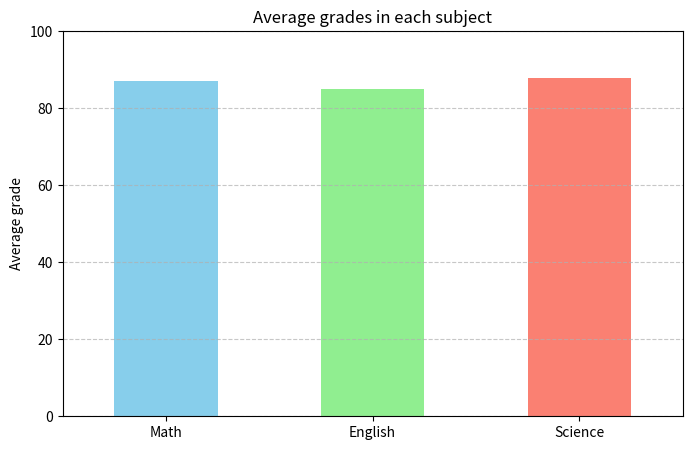
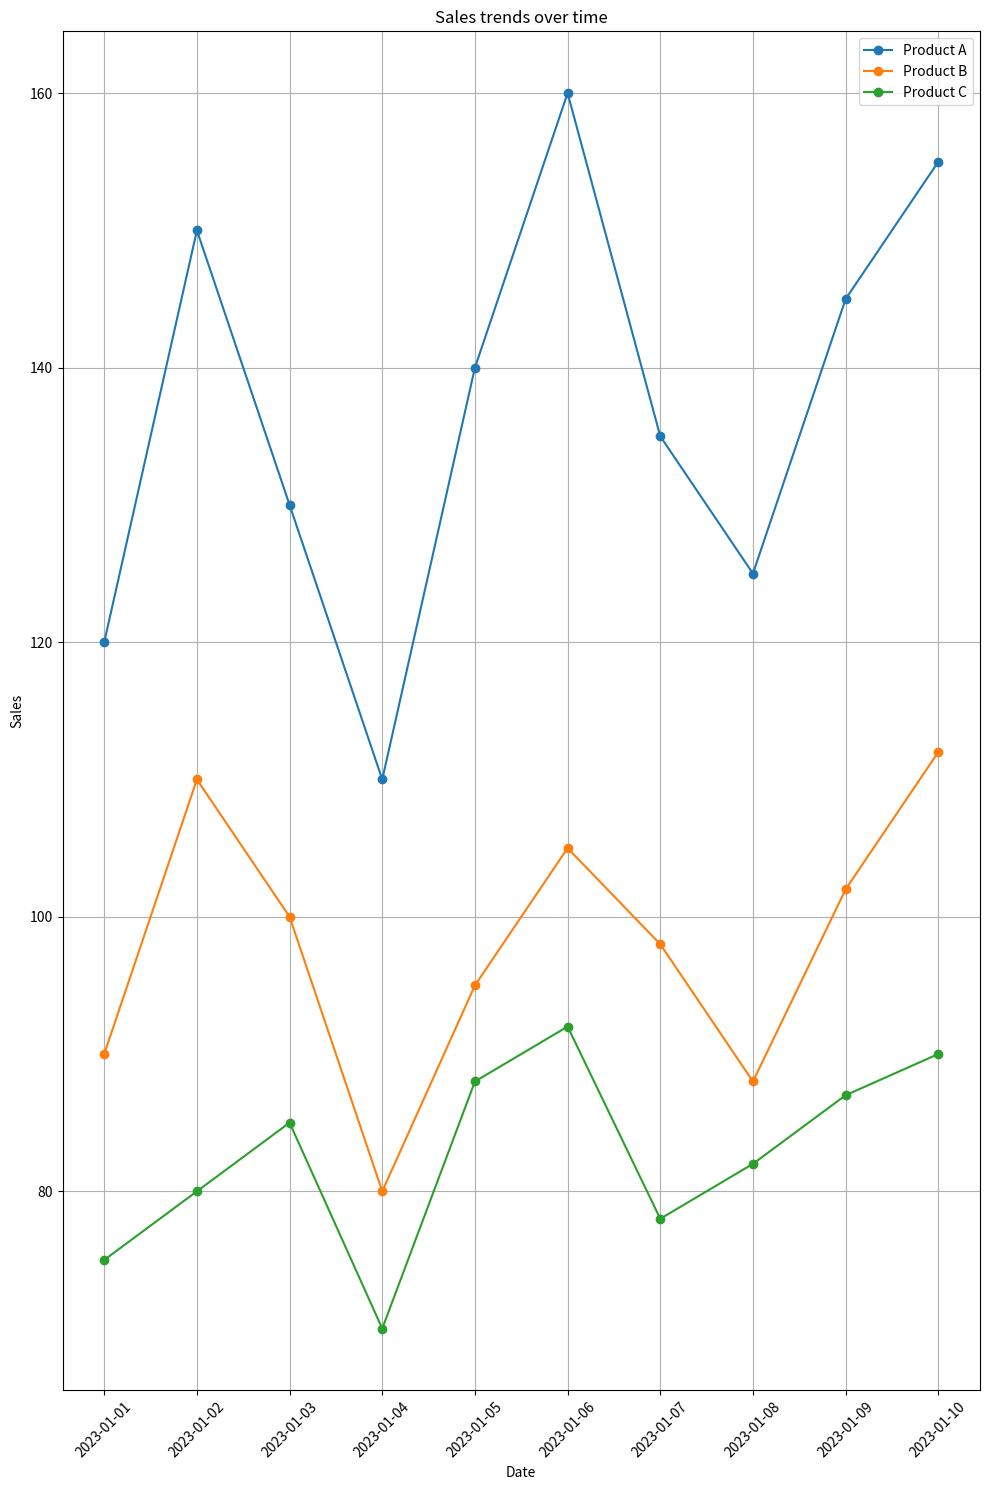
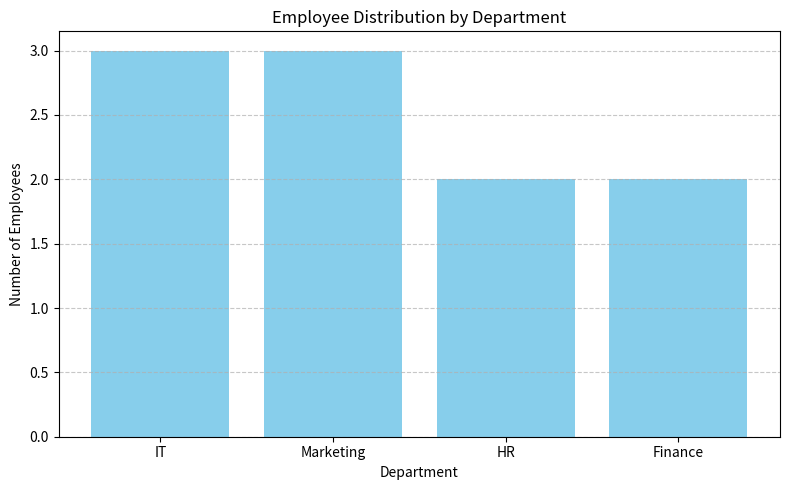
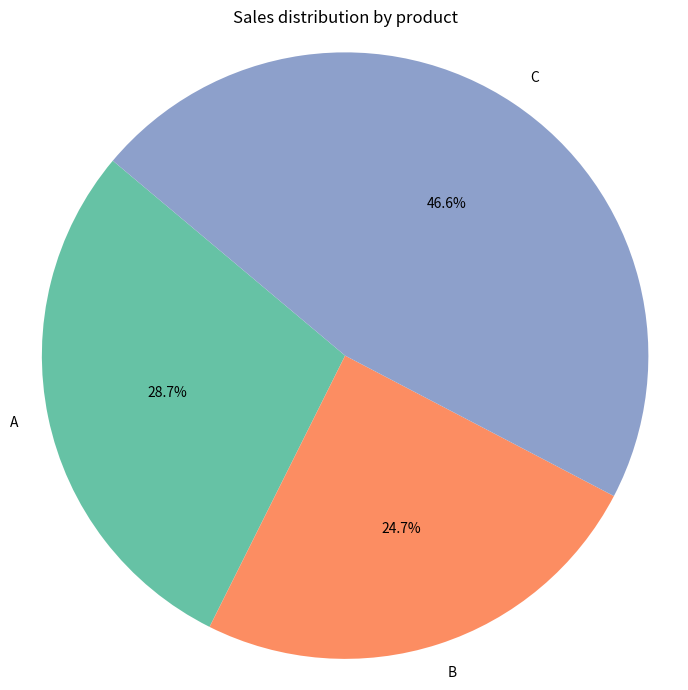

Python code for these plots, in order:
import pandas as pd

data1 = {
    'Student_ID': [1, 2, 3, 4, 5, 6, 7, 8, 9, 10],
    'Math': [85, 90, 78, 92, 88, 95, 89, 79, 83, 91],
    'English': [78, 85, 88, 80, 92, 87, 90, 84, 79, 88],
    'Science': [90, 92, 85, 88, 94, 79, 83, 91, 87, 89]
}

df1 = pd.DataFrame(data1)
df1
#1.  Calculate the average grade for each student.
df1['Average_grade']= df1[['Math', 'English', 'Science']].mean(axis=1)
df1
#2. Find the student with the highest average grade

df1.nlargest(1, 'Average_grade')
#3. Create a new column 'Total' representing the total marks obtained by each student.
df1['Total']= df1[['Math', 'English', 'Science']].sum(axis=1)
df1
#4. Plot a bar chart to visualize the average grades in each subject.

import matplotlib.pyplot as plt

Subject_average= df1[['Math', 'English', 'Science']].mean()
plt.figure(figsize=(8,5))
Subject_average.plot(kind='bar', color=['skyblue', 'lightgreen', 'salmon'])
plt.title('Average grades in each subject')
plt.ylabel('Average grade')
plt.ylim(0,100)
plt.xticks(rotation=0)
plt.grid(axis='y', linestyle='--', alpha=0.7)
plt.show()

import pandas as pd

data2 = {
    'Date': pd.date_range(start='2023-01-01', periods=10),
    'Product_A': [120, 150, 130, 110, 140, 160, 135, 125, 145, 155],
    'Product_B': [90, 110, 100, 80, 95, 105, 98, 88, 102, 112],
    'Product_C': [75, 80, 85, 70, 88, 92, 78, 82, 87, 90]
}

df2 = pd.DataFrame(data2)
#1. Calculate the total sales for each product

grouped=df2.groupby('Date').agg({'Product_A': 'sum', 'Product_B': 'sum', 'Product_C': 'sum'})

grouped['Total_sales']= grouped.sum(axis=1)
grouped
#Find the date with the highest total sales.

top_dates= grouped[grouped['Total_sales']==grouped['Total_sales'].max()]

top_dates
#3. Calculate the percentage change in sales for each product from the previous day.

df2_pct_change=df2[['Product_A', 'Product_B', 'Product_C']].pct_change()*100
df2_pct_change.insert(0,'Date', df2['Date'])
df2_pct_change=df2_pct_change.round(2)
df2_pct_change
#4. Plot a line chart to visualize the sales trends for each product over time.

import matplotlib. pyplot as plt 
plt.figure(figsize=(10,15))
plt.plot(df2['Date'], df2['Product_A'], marker='o', label='Product A')
plt.plot(df2['Date'], df2['Product_B'], marker='o', label='Product B')
plt.plot(df2['Date'], df2['Product_C'], marker='o', label='Product C')

plt.title('Sales trends over time')
plt.xlabel('Date')
plt.ylabel('Sales')
plt.xticks(rotation=45)
plt.legend()
plt.grid(True)
plt.tight_layout()

plt.show()

import pandas as pd

data3 = {
    'Employee_ID': [101, 102, 103, 104, 105, 106, 107, 108, 109, 110],
    'Name': ['Alice', 'Bob', 'Charlie', 'David', 'Emma', 'Frank', 'Grace', 'Hank', 'Ivy', 'Jack'],
    'Department': ['HR', 'IT', 'Marketing', 'IT', 'Finance', 'HR', 'Marketing', 'IT', 'Finance', 'Marketing'],
    'Salary': [60000, 75000, 65000, 80000, 70000, 72000, 68000, 78000, 69000, 76000],
    'Experience (Years)': [3, 5, 2, 8, 4, 6, 3, 7, 2, 5]
}

df3 = pd.DataFrame(data3)
df3.groupby('Department')['Salary'].mean()
df3.groupby(['Employee_ID', 'Name'])['Experience (Years)'].max()
df3
#3.  Create a new column 'Salary Increase' representing the percentage increase in salary from the minimum salary in the dataframe.

df3['Salary Increase']=((df3['Salary']-df3['Salary'].min())/ df3['Salary'].min())*100

#4 Plot a bar chart to visualize the distribution of employees across different departments.

import matplotlib.pyplot as plt 

dep_counts= df3['Department'].value_counts()
plt.figure(figsize=(8,5))
plt.bar(dep_counts.index, dep_counts.values, color='skyblue')

plt.title('Employee Distribution by Department')
plt.xlabel('Department')
plt.ylabel('Number of Employees')
plt.grid(axis='y', linestyle='--', alpha=0.7)

plt.tight_layout()
plt.show()
import pandas as pd

data4 = {
    'Order_ID': [101, 102, 103, 104, 105, 106, 107, 108, 109, 110],
    'Customer_ID': [201, 202, 203, 204, 205, 206, 207, 208, 209, 210],
    'Product': ['A', 'B', 'A', 'C', 'B', 'C', 'A', 'C', 'B', 'A'],
    'Quantity': [2, 3, 1, 4, 2, 3, 2, 5, 1, 3],
    'Total_Price': [120, 180, 60, 240, 160, 270, 140, 300, 90, 180]
}

df4 = pd.DataFrame(data4)
#1. Calculate the total revenue from all orders.

df4['Total_Price'].sum()
#2. Find the most ordered product.

product_quantity=df4.groupby('Product')['Quantity'].sum()
most_ordered = product_quantity.idxmax()
most_ordered
#3 Calculate the average quantity of products ordered.

Average_quanity= df4['Quantity'].mean()
Average_quanity
#4. Plot a pie chart to visualize the distribution of sales across different products.

import matplotlib.pyplot as plt

sales_by_product= df4.groupby('Product')['Total_Price'].sum()

plt.figure(figsize=(7,7))
plt.pie(sales_by_product, labels=sales_by_product.index, autopct='%1.1f%%', startangle=140, colors=['#66c2a5', '#fc8d62', '#8da0cb'])
plt.title('Sales distribution by product')
plt.axis('equal')
plt.tight_layout()
plt.show()




